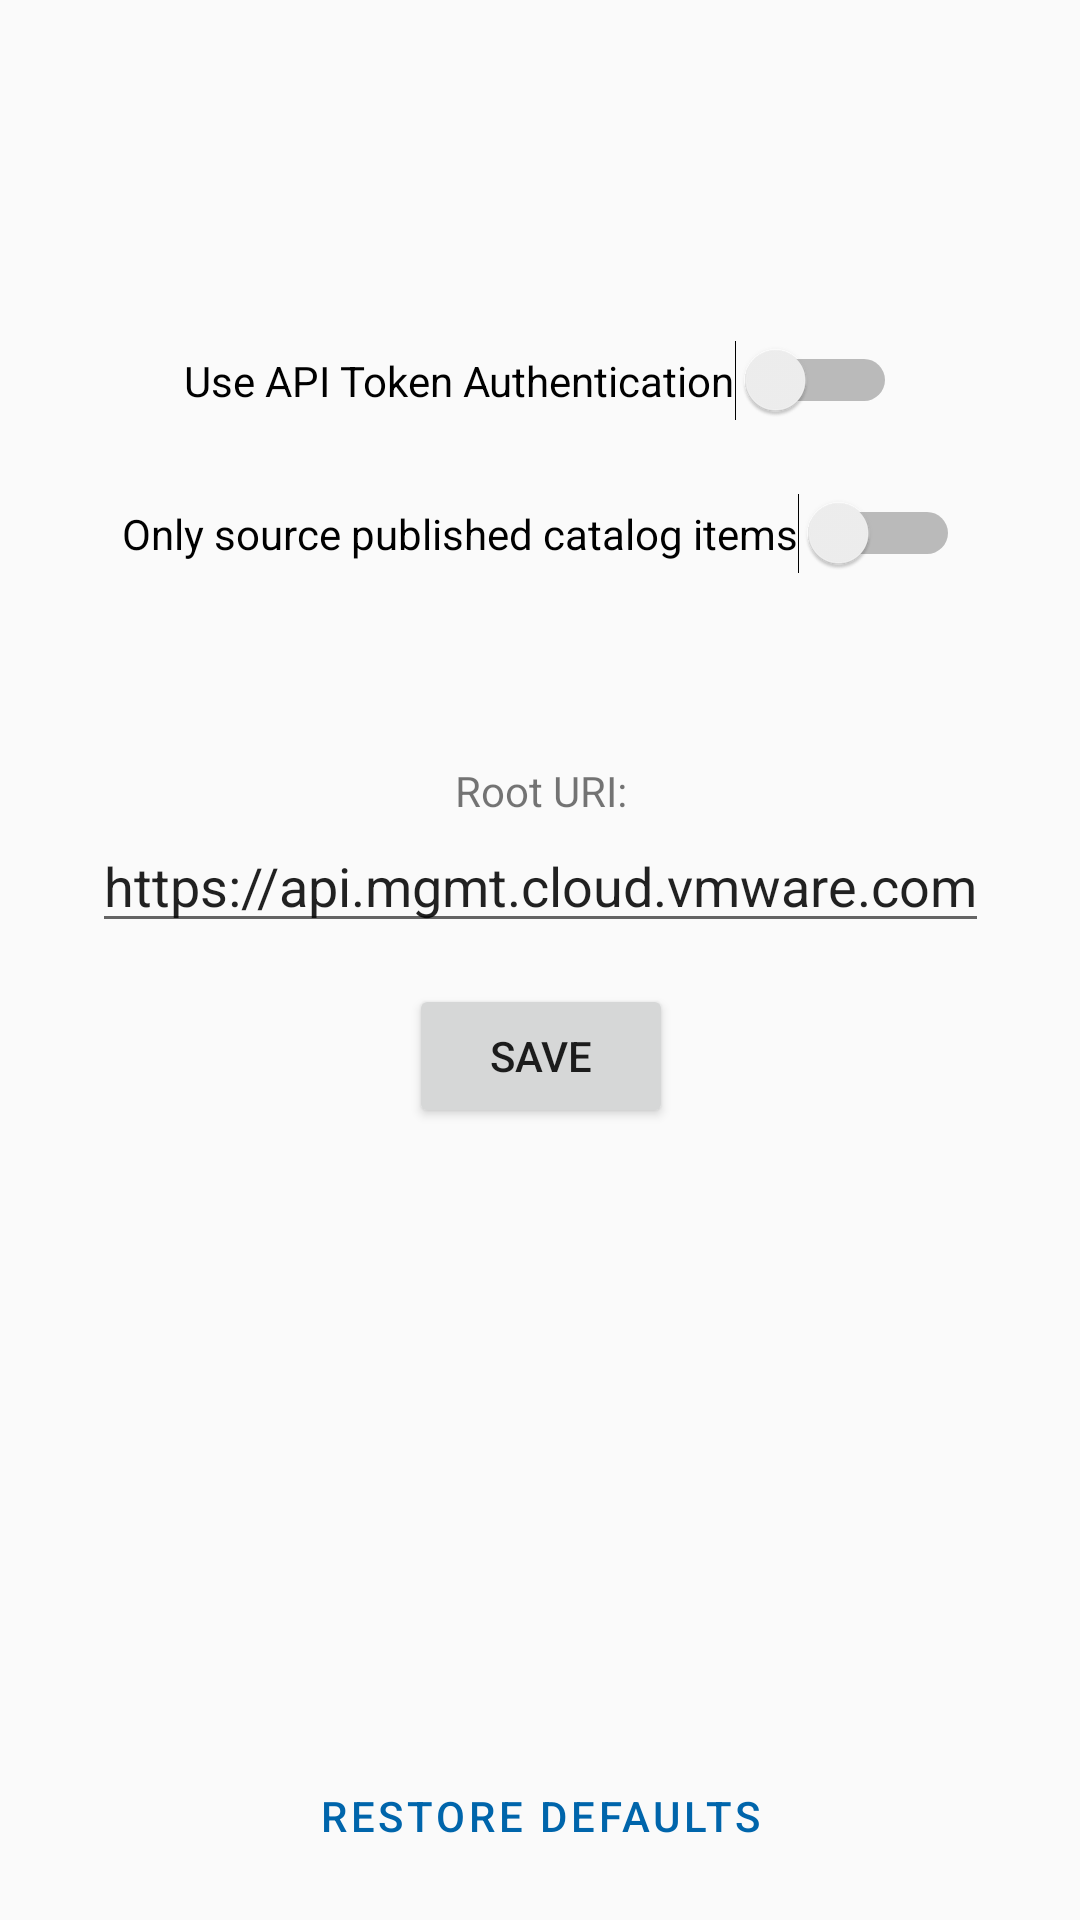

Produce the Android XML layout that renders to this screen, including the resource entries it uses.
<!-- AndroidManifest.xml: application theme AppTheme -->
<!-- res/layout/activity_options.xml -->
<?xml version="1.0" encoding="utf-8"?>
<androidx.constraintlayout.widget.ConstraintLayout xmlns:android="http://schemas.android.com/apk/res/android"
    xmlns:app="http://schemas.android.com/apk/res-auto"
    xmlns:tools="http://schemas.android.com/tools"
    android:layout_width="match_parent"
    android:layout_height="match_parent"
    tools:context=".ui.main.OptionsActivity">

    <Switch
        android:id="@+id/loginSwitch"
        android:layout_width="wrap_content"
        android:layout_height="wrap_content"
        android:text="Use API Token Authentication"
        app:layout_constraintBottom_toTopOf="@+id/rootUriLabel"
        app:layout_constraintEnd_toEndOf="parent"
        app:layout_constraintStart_toStartOf="parent"
        app:layout_constraintTop_toTopOf="parent" />

    <Switch
        android:id="@+id/catalogSwitch"
        android:layout_width="wrap_content"
        android:layout_height="wrap_content"
        android:layout_marginTop="24dp"
        android:text="@string/catalog_source_text"
        app:layout_constraintBottom_toBottomOf="parent"
        app:layout_constraintEnd_toEndOf="@+id/loginSwitch"
        app:layout_constraintStart_toStartOf="@+id/loginSwitch"
        app:layout_constraintTop_toBottomOf="@+id/loginSwitch"
        app:layout_constraintVertical_bias="0.0" />

    <TextView
        android:id="@+id/rootUriLabel"
        android:layout_width="wrap_content"
        android:layout_height="wrap_content"
        android:text="Root URI:"
        app:layout_constraintBottom_toTopOf="@+id/rootUri"
        app:layout_constraintEnd_toEndOf="@+id/rootUri"
        app:layout_constraintStart_toStartOf="@+id/rootUri" />

    <EditText
        android:id="@+id/rootUri"
        android:layout_width="wrap_content"
        android:layout_height="wrap_content"
        android:inputType="textUri"
        android:text="@string/base_url"
        app:layout_constraintBottom_toBottomOf="parent"
        app:layout_constraintEnd_toEndOf="parent"
        app:layout_constraintTop_toBottomOf="@id/catalogSwitch"
        app:layout_constraintStart_toStartOf="parent"
        app:layout_constraintVertical_bias="0.2" />

    <Button
        android:id="@+id/save"
        android:layout_width="wrap_content"
        android:layout_height="wrap_content"
        android:text="Save"
        app:layout_constraintBottom_toBottomOf="parent"
        app:layout_constraintEnd_toEndOf="@+id/rootUri"
        app:layout_constraintStart_toStartOf="@+id/rootUri"
        app:layout_constraintTop_toBottomOf="@+id/rootUri"
        app:layout_constraintVertical_bias="0.05" />

    <Button
        android:id="@+id/restore"
        style="@style/Widget.MaterialComponents.Button.TextButton"
        android:layout_width="wrap_content"
        android:layout_height="wrap_content"
        android:text="Restore Defaults"
        app:layout_constraintBottom_toBottomOf="parent"
        app:layout_constraintEnd_toEndOf="parent"
        app:layout_constraintStart_toStartOf="parent"
        app:layout_constraintTop_toBottomOf="@+id/save"
        app:layout_constraintVertical_bias="0.95" />

</androidx.constraintlayout.widget.ConstraintLayout>
<!-- resources referenced by this layout -->
<resources>
  <string name="base_url">https://api.mgmt.cloud.vmware.com</string>
  <string name="catalog_source_text">Only source published catalog items</string>
  <style name="AppTheme" parent="Theme.MaterialComponents.DayNight.DarkActionBar.Bridge">
          
          <item name="colorPrimary">@color/colorPrimary</item>
          <item name="colorPrimaryDark">@color/colorPrimaryDark</item>
          <item name="colorAccent">@color/colorAccent</item>
      </style>
  <color name="colorPrimary">#0065AB</color>
  <color name="colorPrimaryDark">#003D79</color>
  <color name="colorAccent">#60B515</color>
</resources>
